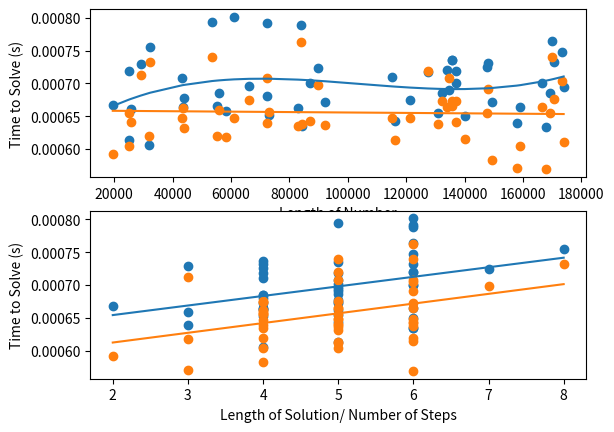

Write the Python code that produced this figure.




from math import sqrt
import time
import random



class node:

    def __init__(self,):
        #only want to initialize this once
        self.lookup = {0:0}
        for e in range(2, 5000):
            self.lookup[e-1] = self.lookup[e-2]+e**2

    def find_viable(self,n,parent):
        i = parent # value of parent node
        il = parent-1
        re = []
        ma = int(sqrt(n))
        return [n for n in range(ma-1,0,-1)]

    def find_by_gen(self,n,parent):
        i = parent
        while i > 1: # once it dips below 2
            i -= 1
            try:
                if n == self.lookup[i]: # narrows down max value based on sum(i**2+(i-1)**2+...) > n in order to
                      yield [i for i in range(i,0,-1)]+[0]                  # get n to 0
                elif i**2 <= n: # since its narrowed down, just use the highest value
                    yield i
                else:
                    i = int(sqrt(n))+1 # if i is too high, this sets it to the max possible i value
            except KeyError:
                if i**2 <= n:
                    yield i
                else:
                    i = int(sqrt(n))+1
        yield -10 # for cases where i = 1; n < 0, throws out the containing list




def decompose(n,gen=True):
    root = node() # calling the dict holer
    iv = int(sqrt(n))

    ne =  search_tree(root,iv,n,gen)
    if ne:
        ne.reverse()
        return ne[1:]
    return None

def search_tree(root : node,val,next,gen=True):

    if gen:
        childeren = root.find_by_gen(next,val)
    else:
        childeren = root.find_viable(next,val)
    pot_branch = []

    for child in childeren:
        if child == -10: # non-viable solution
            #print('exir')
            break
        #print(f' child {child}',next)
        if isinstance(child,list):
            return child
        n = next - child**2

        if n == 0:
            extbranch = [child,0] # the 0 tells the program that this solution results in n = 0 and no repeats
            return extbranch # only one soln gives n = 0
        else:
            extbranch = [child] + search_tree(root,child,n) # stacking up the branch
        if not pot_branch and extbranch[-1] == 0:
            pot_branch = extbranch # if there are no possible solutions with the child values, this returns as empty
        elif pot_branch and extbranch[0] < pot_branch[0]: # testing to see if a new list is a better soluton
            if extbranch[0] < pot_branch[0]: # does the new array have larger squares?
                return pot_branch
    return pot_branch

if __name__ == '__main__':
    print(decompose(101))

if __name__ == '__main__':
    from matplotlib import pyplot as plt
    import matplotlib.gridspec as gridspec
    from numpy import log10,log2
    import numpy as np
    r = [random.randrange(1,10000000) for _ in range(50)]
    r = sorted(r)
    time_per_item_gen = []
    time_per_item_list = []
    solcomplex = []
    numcomplex = []
    for z,i in enumerate(r):
        print(f'Iteraton : {z}\nNumber : {i}\n')
        t0 = time.time()
        a = decompose(i,False)
        ta = time.time()-t0
        t0 = time.time()
        b = decompose(i)
        tb = time.time()-t0
        if not a:
            time_per_item_gen.append([tb, tb])
            solcomplex.append(len(str(i)))
            numcomplex.append(numcomplex[-1])
            time_per_item_list.append([ta, ta])
        else:
            time_per_item_gen.append([tb,tb])
            solcomplex.append(len(str(i)))
            numcomplex.append(len(a))
            time_per_item_list.append([ta,ta])
        ttl,_ = zip(*time_per_item_list)
        ttz,_ = zip(*time_per_item_gen)
        avg = lambda tpi : sum([t for t in tpi])/len(tpi)

        print(f'With Generator : {tb}\nWith List Comp : {ta}\n'
              f'List Comp Scaling : {avg(ttl)}\n'
              f'Generator Scaling : {avg(ttz)}\n'
              f'List Result : {a}\nGen Result : {b}\n'
              )
    a,b = zip(*time_per_item_gen)
    c,d = zip(*time_per_item_list)
    gs = gridspec.GridSpec(2, 2)
    fig = plt.figure()
    ax = fig.add_subplot(gs[0,:])
    ax2 = fig.add_subplot(gs[1,:])
    r = [r**(3/4) for r in r]

    ax.scatter(x=r,y=d)
    ax.scatter(x=r, y=b)

    ax.set_ylabel('Time to Solve (s)')
    ax2.set_ylabel('Time to Solve (s)')
    ax.set_xlabel('Length of Number')
    ax.plot(np.unique(r), np.poly1d(np.polyfit(r, d, 3))(np.unique(r)))
    ax.plot(np.unique(r), np.poly1d(np.polyfit(r, b, 1))(np.unique(r)))
    ax2.set_xlabel('Length of Solution/ Number of Steps')
    ax2.scatter(x=numcomplex,y=d)
    ax2.scatter(x=numcomplex, y=b)
    ax2.plot(np.unique(numcomplex), np.poly1d(np.polyfit(numcomplex, d, 1))(np.unique(numcomplex)))
    ax2.plot(np.unique(numcomplex), np.poly1d(np.polyfit(numcomplex, b, 1))(np.unique(numcomplex)))
    plt.show()
